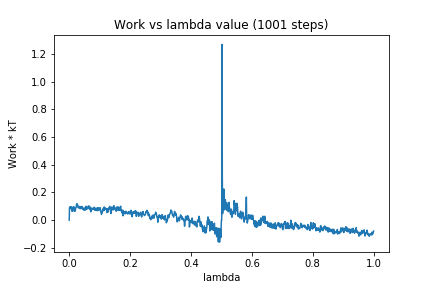

The data file committed next to this chart (first rows):
0, 0.0
1, 0.09111
2, 0.08213
3, 0.09668
4, 0.0882
5, 0.0937
6, 0.09112
7, 0.09531
8, 0.07906
9, 0.06565
10, 0.0635
11, 0.08837
12, 0.06613
13, 0.09489
14, 0.08657
15, 0.0971
16, 0.09019
17, 0.07714
18, 0.06362
19, 0.07568
20, 0.06851
21, 0.08418
22, 0.09099
23, 0.09204
24, 0.1153
25, 0.114
26, 0.1175
27, 0.1144
28, 0.1047
29, 0.09776
30, 0.08798
31, 0.0981
32, 0.09628
33, 0.09846
34, 0.09762
35, 0.08395
36, 0.09151
37, 0.08321
38, 0.09749
39, 0.08661
40, 0.0973
41, 0.09302
42, 0.09853
43, 0.08136
44, 0.08415
45, 0.08048
46, 0.08637
47, 0.08657
48, 0.07349
49, 0.07043
50, 0.07925
51, 0.0819
52, 0.08254
53, 0.09322
54, 0.07298
55, 0.1006
56, 0.08478
57, 0.08125
58, 0.07915
59, 0.08085
60, 0.08544
... 940 more rows
